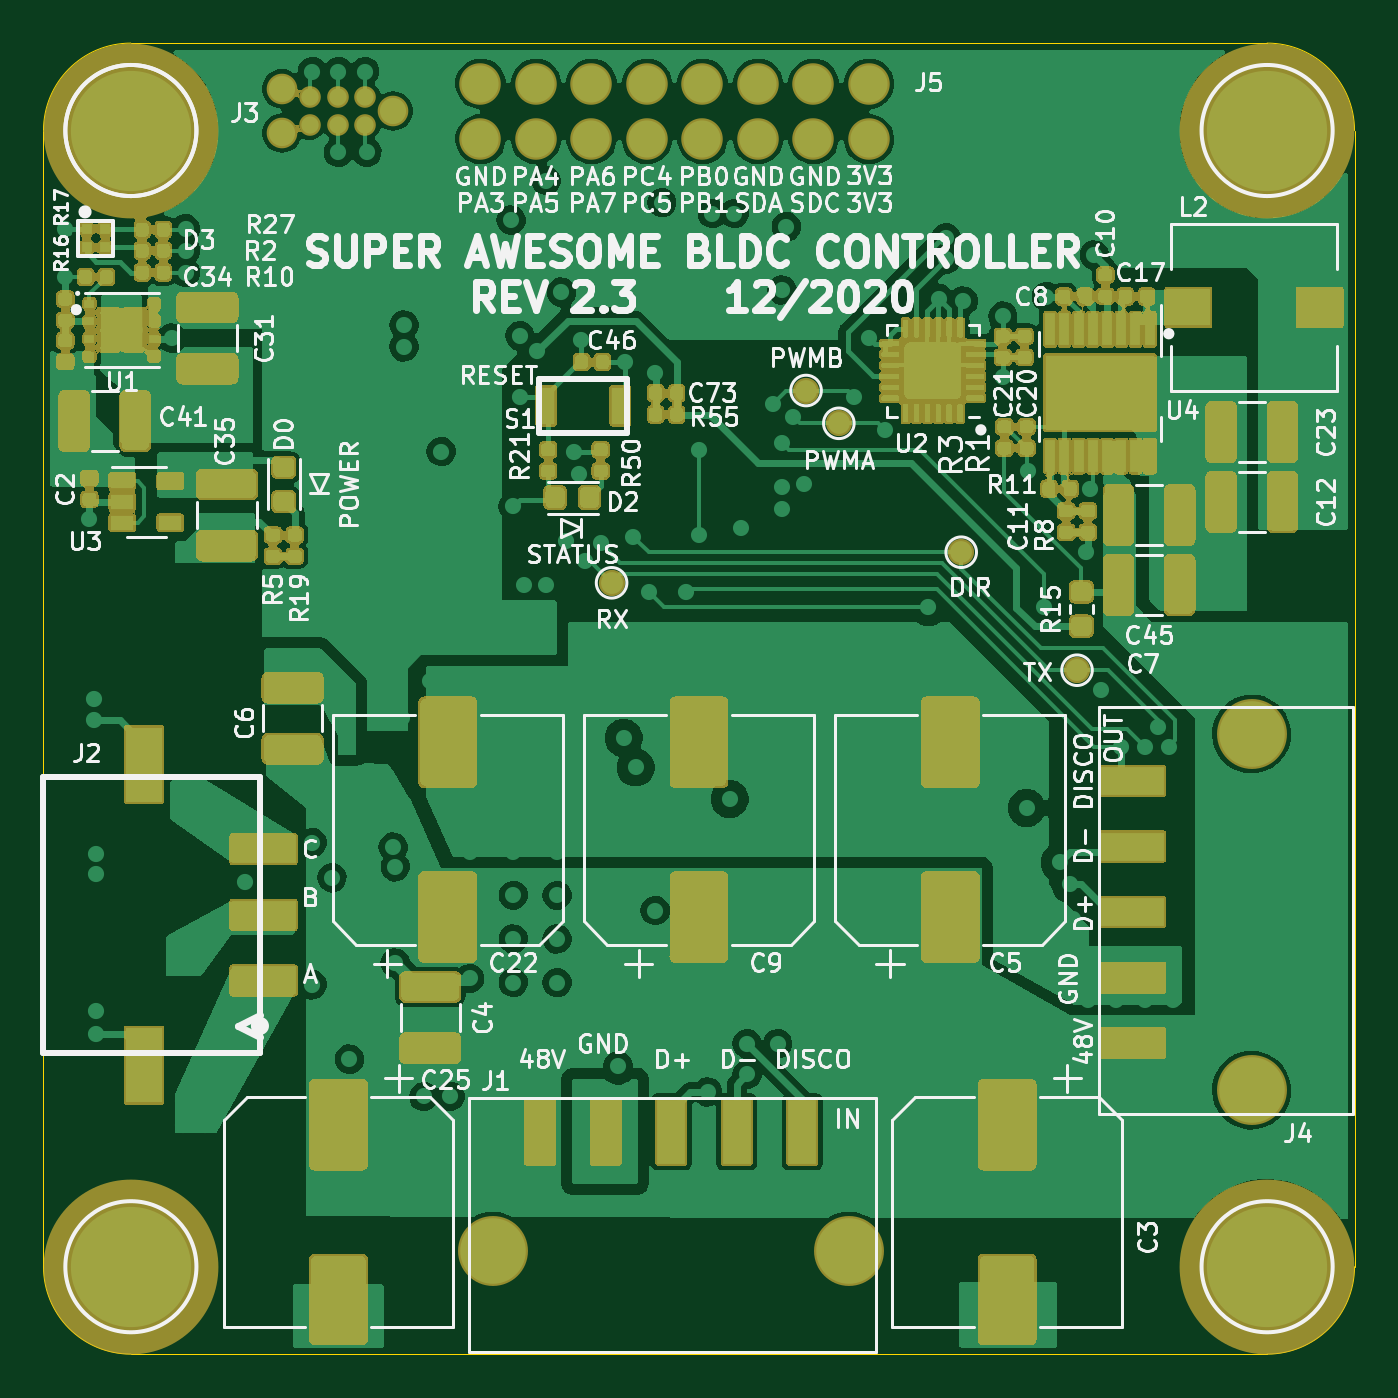
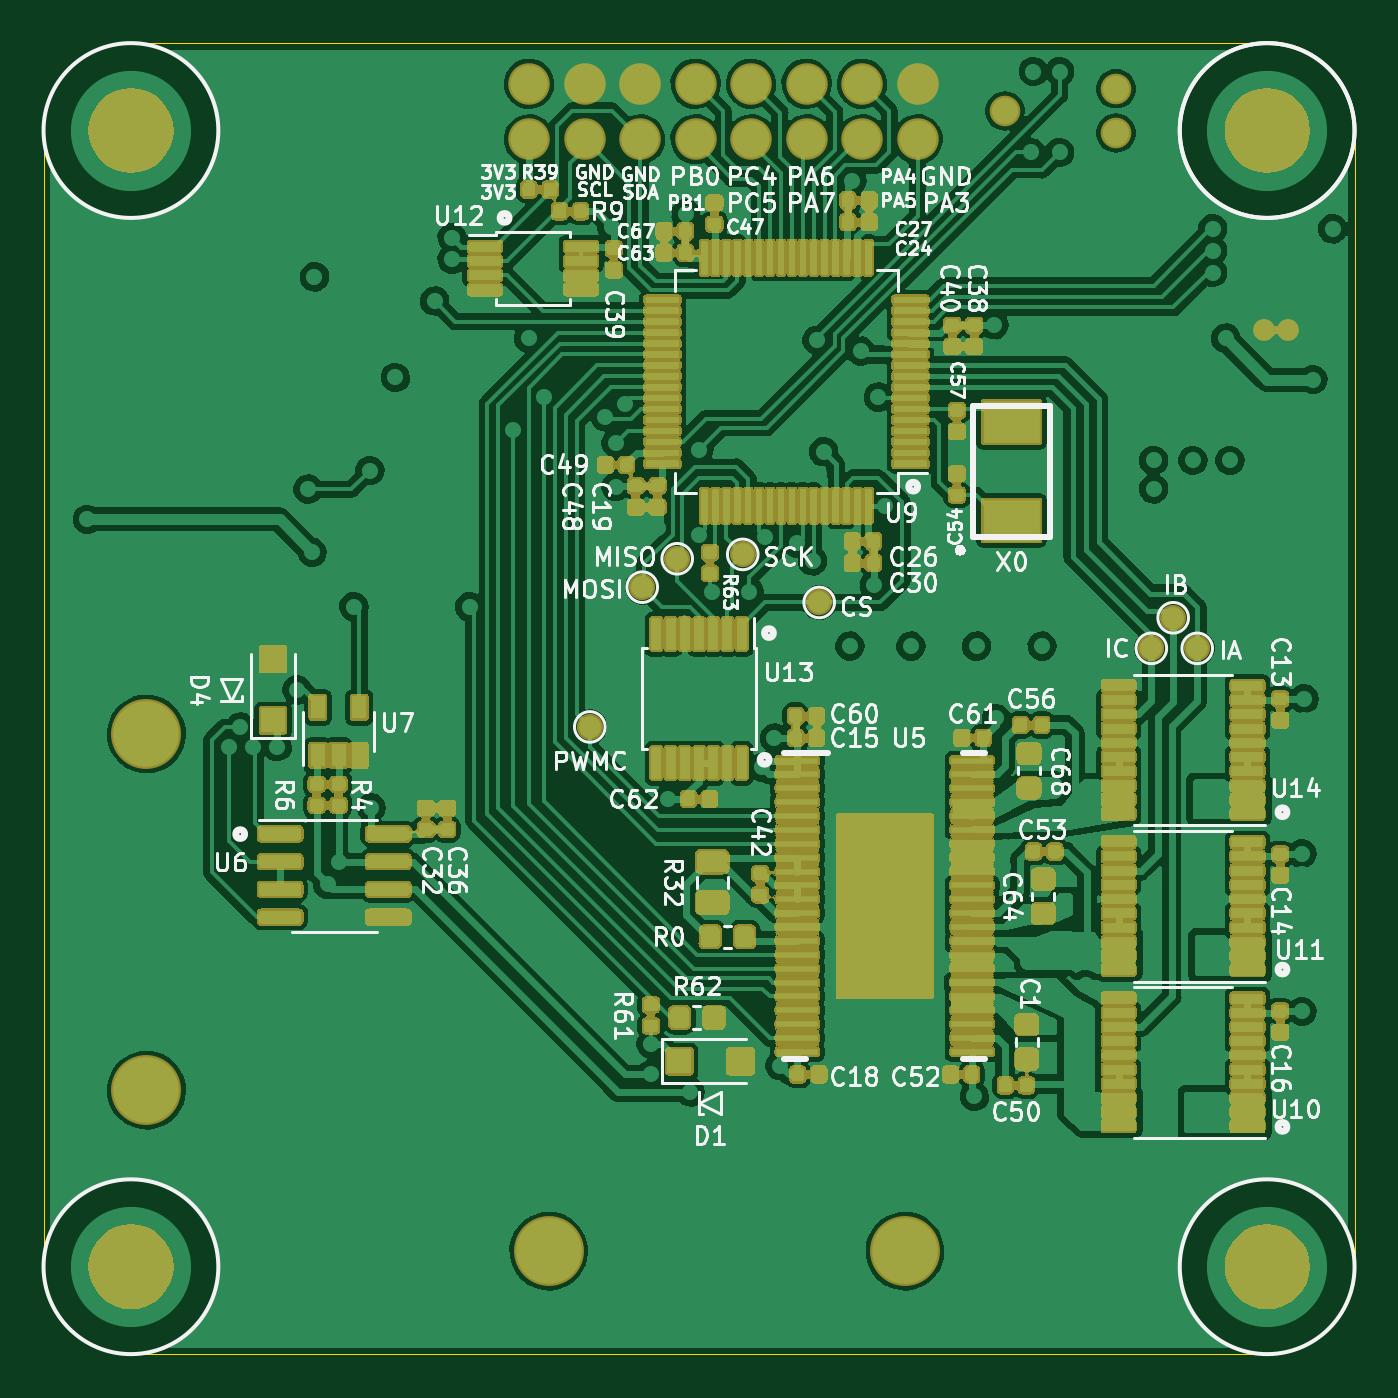
Circuit board: 11 layer files. Board 60.0 x 60.0 mm.
- bottom_copper: BLDC-B_Cu.gbr (273875 bytes)
- bottom_mask: BLDC-B_Mask.gbr (197879 bytes)
- paste: BLDC-B_Paste.gbr (57347 bytes)
- bottom_silk: BLDC-B_SilkS.gbr (81243 bytes)
- outline: BLDC-Edge_Cuts.gbr (1106 bytes)
- top_copper: BLDC-F_Cu.gbr (155667 bytes)
- top_mask: BLDC-F_Mask.gbr (127680 bytes)
- paste: BLDC-F_Paste.gbr (39546 bytes)
- top_silk: BLDC-F_SilkS.gbr (92100 bytes)
- inner_copper: BLDC-In1_Cu.gbr (178977 bytes)
- inner_copper: BLDC-In2_Cu.gbr (110552 bytes)

=== bottom_copper: BLDC-B_Cu.gbr (273875 bytes, source omitted) ===
=== bottom_mask: BLDC-B_Mask.gbr (197879 bytes, source omitted) ===
=== paste: BLDC-B_Paste.gbr (57347 bytes, source omitted) ===
=== bottom_silk: BLDC-B_SilkS.gbr (81243 bytes, source omitted) ===
=== outline: BLDC-Edge_Cuts.gbr ===
G04 #@! TF.GenerationSoftware,KiCad,Pcbnew,5.99.0-unknown-dd374e12a~102~ubuntu20.04.1*
G04 #@! TF.CreationDate,2020-12-05T09:27:29-08:00*
G04 #@! TF.ProjectId,BLDC,424c4443-2e6b-4696-9361-645f70636258,rev?*
G04 #@! TF.SameCoordinates,Original*
G04 #@! TF.FileFunction,Profile,NP*
%FSLAX46Y46*%
G04 Gerber Fmt 4.6, Leading zero omitted, Abs format (unit mm)*
G04 Created by KiCad (PCBNEW 5.99.0-unknown-dd374e12a~102~ubuntu20.04.1) date 2020-12-05 09:27:29*
%MOMM*%
%LPD*%
G01*
G04 APERTURE LIST*
G04 #@! TA.AperFunction,Profile*
%ADD10C,0.050000*%
G04 #@! TD*
G04 APERTURE END LIST*
D10*
X122493019Y-75000006D02*
X174500000Y-75000000D01*
X174500000Y-135000000D02*
X122500000Y-135000000D01*
X122493019Y-75000006D02*
G75*
G03*
X118500000Y-79000000I6981J-3999994D01*
G01*
X178500000Y-131000000D02*
X178500000Y-79000000D01*
X118500000Y-131000000D02*
G75*
G03*
X122500000Y-135000000I4000000J0D01*
G01*
X118500000Y-79000000D02*
X118500000Y-131000000D01*
X178500000Y-79000000D02*
G75*
G03*
X174500000Y-75000000I-4000000J0D01*
G01*
X174500000Y-135000000D02*
G75*
G03*
X178500000Y-131000000I0J4000000D01*
G01*
M02*

=== top_copper: BLDC-F_Cu.gbr (155667 bytes, source omitted) ===
=== top_mask: BLDC-F_Mask.gbr (127680 bytes, source omitted) ===
=== paste: BLDC-F_Paste.gbr (39546 bytes, source omitted) ===
=== top_silk: BLDC-F_SilkS.gbr (92100 bytes, source omitted) ===
=== inner_copper: BLDC-In1_Cu.gbr (178977 bytes, source omitted) ===
=== inner_copper: BLDC-In2_Cu.gbr (110552 bytes, source omitted) ===
